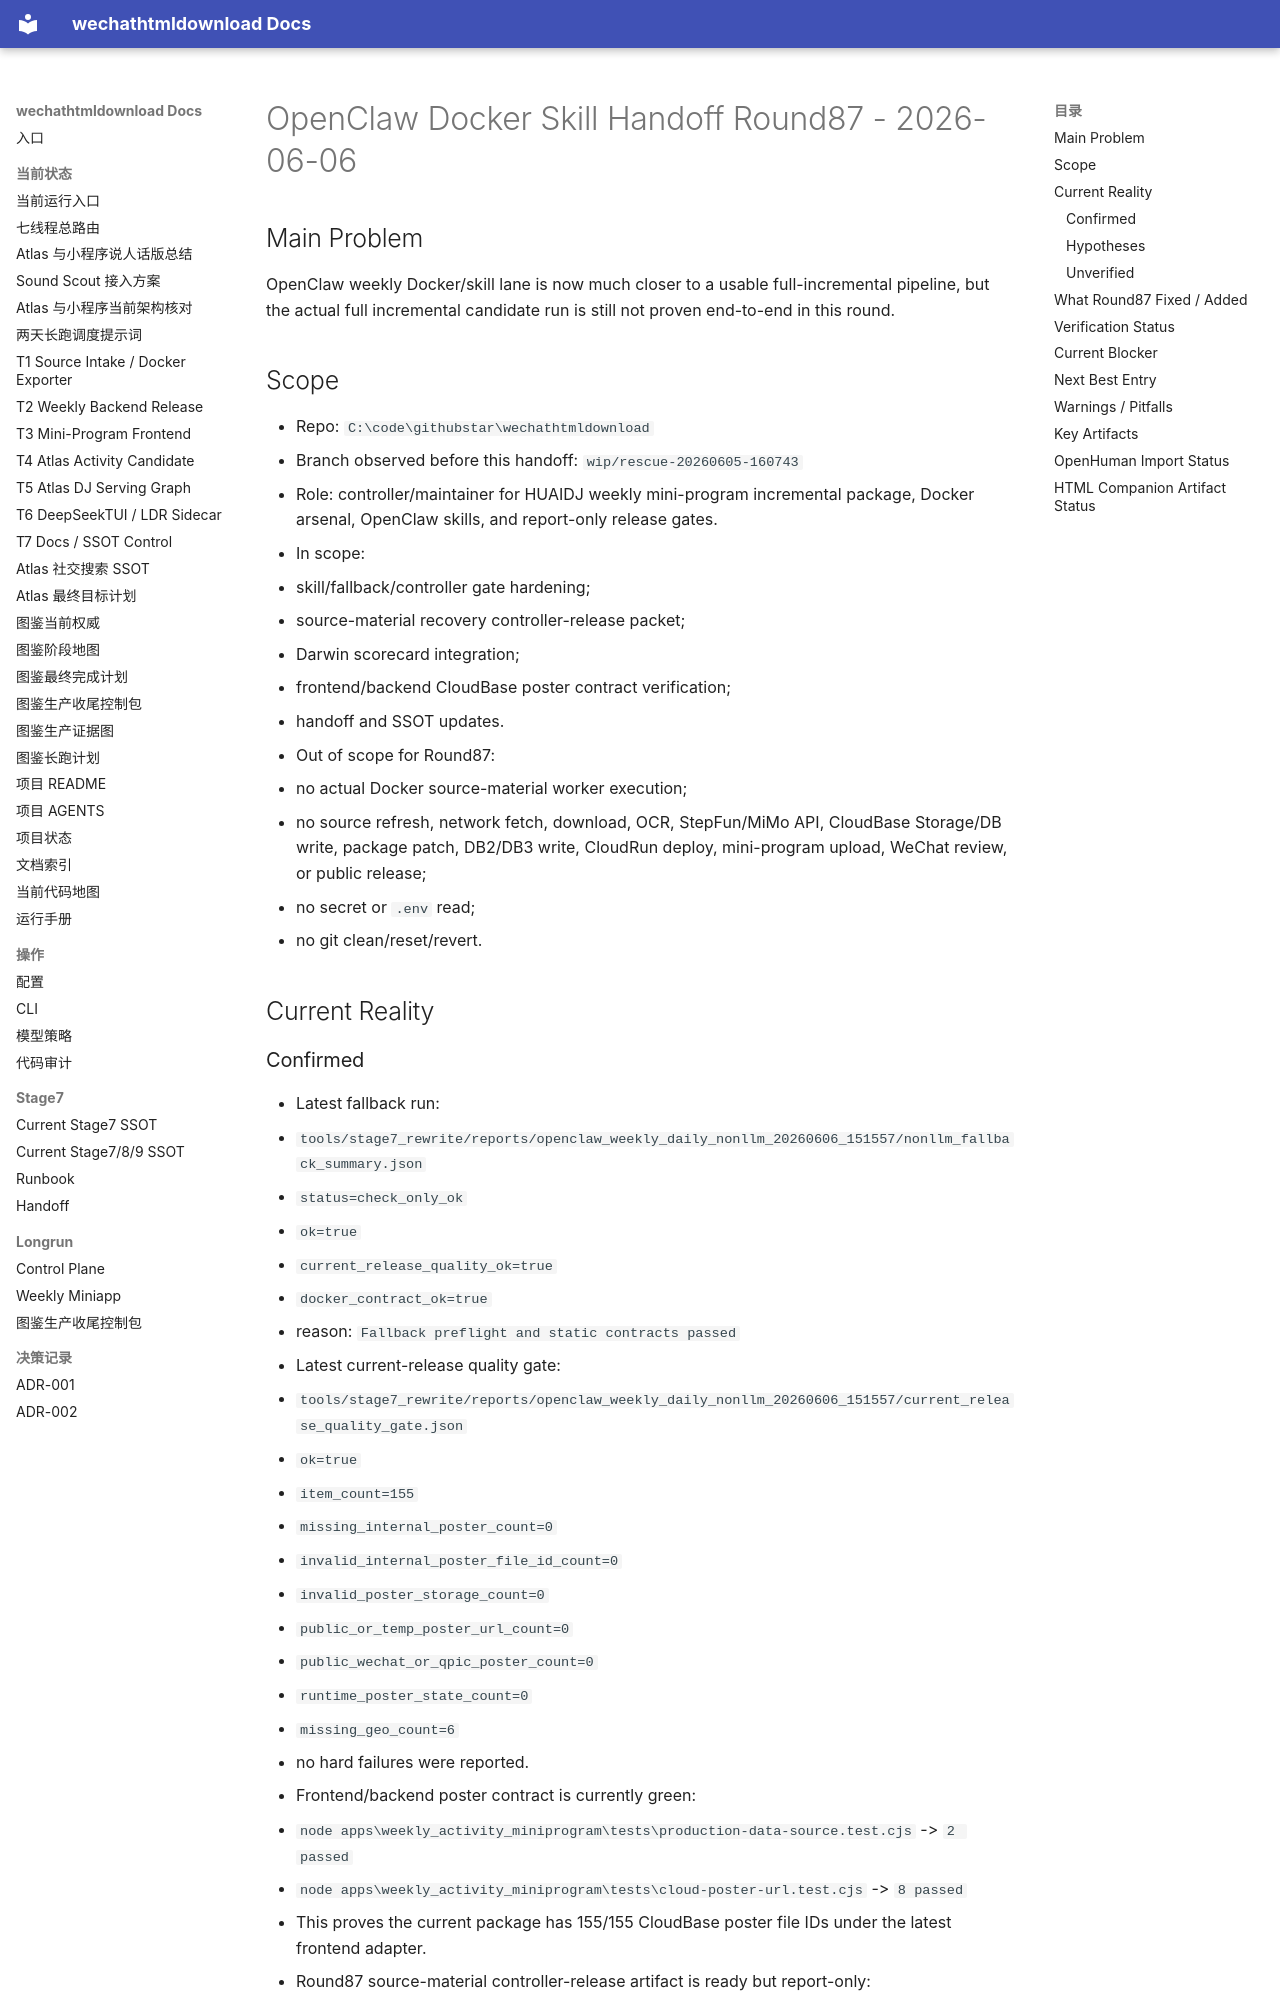

repository: yutianyu111602-glitch/wechathtmldownload · page: OPENCLAW_DOCKER_SKILL_HANDOFF_ROUND87_20260606.html · generator: mkdocs

# OpenClaw Docker Skill Handoff Round87 - 2026-06-06

## Main Problem

OpenClaw weekly Docker/skill lane is now much closer to a usable full-incremental pipeline, but the actual full incremental candidate run is still not proven end-to-end in this round.

## Scope

- Repo: `C:\code\githubstar\wechathtmldownload`
- Branch observed before this handoff: `wip/rescue-20260605-160743`
- Role: controller/maintainer for HUAIDJ weekly mini-program incremental package, Docker arsenal, OpenClaw skills, and report-only release gates.
- In scope:
  - skill/fallback/controller gate hardening;
  - source-material recovery controller-release packet;
  - Darwin scorecard integration;
  - frontend/backend CloudBase poster contract verification;
  - handoff and SSOT updates.
- Out of scope for Round87:
  - no actual Docker source-material worker execution;
  - no source refresh, network fetch, download, OCR, StepFun/MiMo API, CloudBase Storage/DB write, package patch, DB2/DB3 write, CloudRun deploy, mini-program upload, WeChat review, or public release;
  - no secret or `.env` read;
  - no git clean/reset/revert.

## Current Reality
